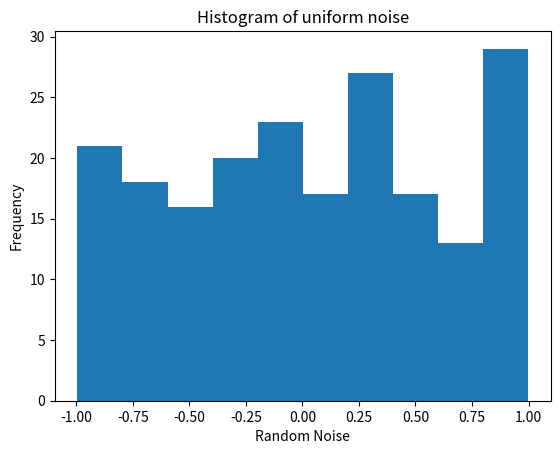

Python code for this plot:
import numpy as np
import numpy.linalg as la
import matplotlib.pyplot as plt
from scipy import stats

np.random.seed(12)

# Set up the problem
t = np.arange(start=0, stop=10.01, step=0.05)

X = np.zeros((len(t), 2))
X[:, 0] = np.ones(len(t))
X[:, 1] = np.exp(t)

q = np.transpose(np.array([10, 1]))

eps = np.random.uniform(-1, 1, len(t))

ups = np.matmul(X, q) + eps

# Estimate qois 
q_hat_ls = la.solve(X.T@X, X.T@ups)

q_var = (1/ (len(t) - 1)) * (ups - X@q_hat_ls).T@(ups - X@q_hat_ls)

xtxinv = la.inv(X.T@X)
xtxinv_diag = np.diag(xtxinv)

q1_ci_lo, q1_ci_hi = stats.t.interval(0.95, len(t), loc=q_hat_ls[0], scale=np.sqrt(q_var*xtxinv_diag[0]))
q2_ci_lo, q2_ci_hi = stats.t.interval(0.95, len(t), loc=q_hat_ls[1], scale=np.sqrt(q_var*xtxinv_diag[1]))

print(q_hat_ls)
print(q_var)
print(q1_ci_lo, q1_ci_hi)
print(q2_ci_lo, q2_ci_hi)

num_mc = 1000

eps_big = np.random.uniform(-1, 1, len(t)*num_mc)
eps_big = eps_big.reshape((len(t), num_mc))

ups_big = np.zeros((len(t), num_mc))
ci_big = np.zeros((num_mc, 4))
q_hat_big = np.zeros((num_mc, 2))

xtxinvxt = la.inv(X.T@X)@X.T

num_contains_q1 = 0
num_contains_q2 = 0

for i in range(num_mc):

    eps_i = eps_big[:, i]
    ups_i = X@q + eps_i

    ups_big[:, i] = ups_i

    q_hat_i = xtxinvxt@ups_i

    q_hat_big[i, :] = q_hat_i
    q_var_i = (1/ (len(t) - 1)) * (ups_i - X@q_hat_i).T@(ups_i - X@q_hat_i)

    q1_ci_lo_i, q1_ci_hi_i = stats.t.interval(0.95, len(t), loc=q_hat_i[0], scale=np.sqrt(q_var_i*xtxinv_diag[0]))
    q2_ci_lo_i, q2_ci_hi_i = stats.t.interval(0.95, len(t), loc=q_hat_i[1], scale=np.sqrt(q_var_i*xtxinv_diag[1]))

    ci_big[i, :] = [q1_ci_lo_i, q1_ci_hi_i, q2_ci_lo_i, q2_ci_hi_i]

    if (q1_ci_hi_i > q[0]) and (q1_ci_lo_i < q[0]):
        num_contains_q1 += 1

    if (q2_ci_hi_i > q[1]) and (q2_ci_lo_i < q[1]):
        num_contains_q2 += 1

print(f'% of q1 intervals which bounded the true solution: {num_contains_q1/num_mc:.2%}')
print(f'% of q2 intervals which bounded the true solution: {num_contains_q2/num_mc:.2%}')


plt.hist(eps)
plt.title("Histogram of uniform noise")
plt.xlabel("Random Noise")
plt.ylabel("Frequency")
plt.show()
